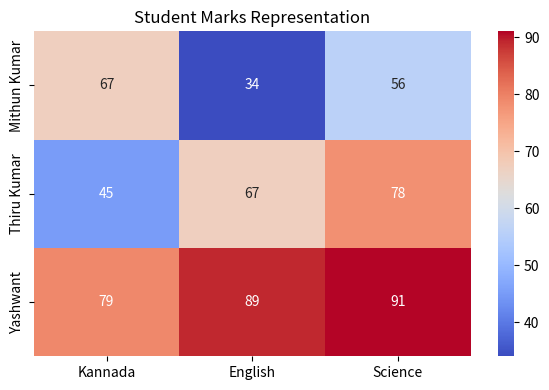

Python code for this plot:
import matplotlib.pyplot as plt
import seaborn as sns 
import pandas as pd


data = {"Kannada" : [67, 45, 79],
        "English" : [34, 67, 89],
        "Science" : [56, 78, 91]}

names = ["Mithun Kumar", "Thiru Kumar", "Yashwant"]

df = pd.DataFrame(data, index=names)

plt.figure(figsize=(6, 4))
sns.heatmap(df, annot=True, cmap="coolwarm")
plt.title("Student Marks Representation")
plt.tight_layout()
plt.show()